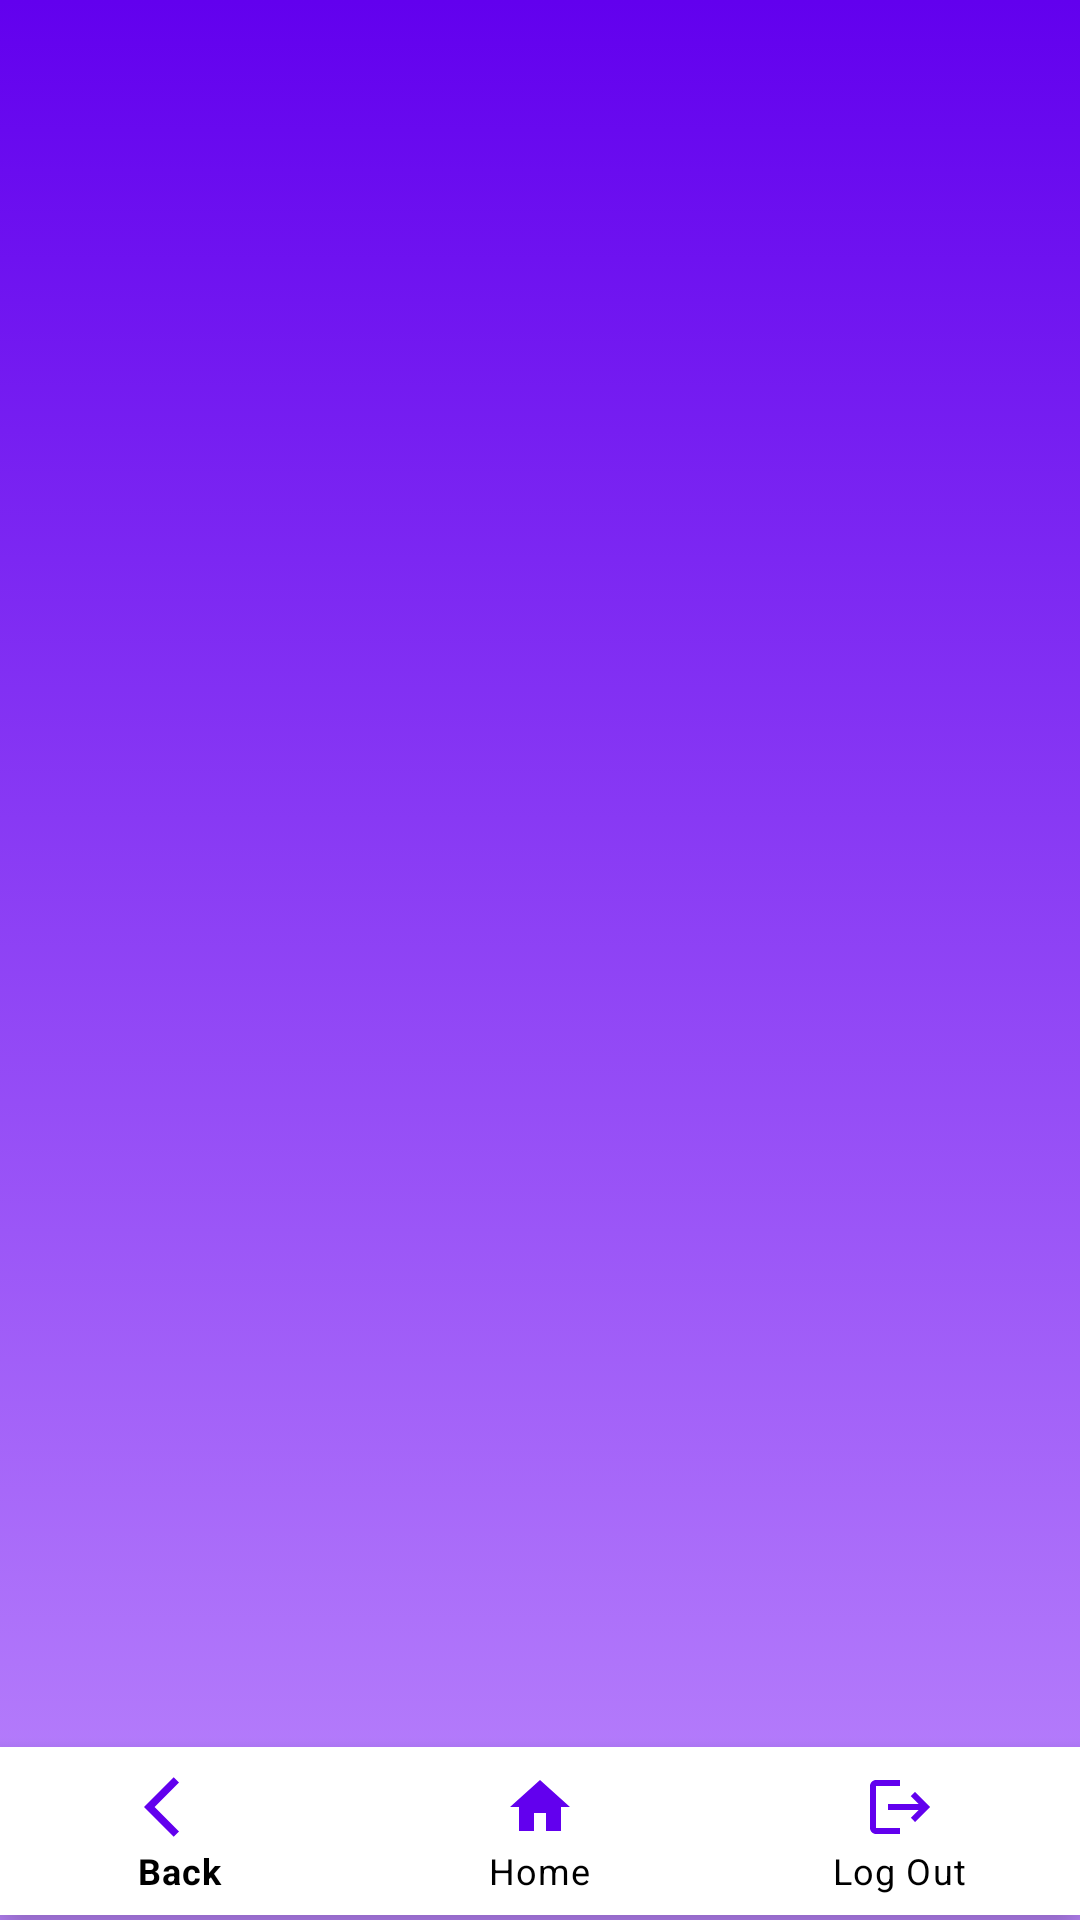

This screen was rendered from an Android layout file. Write that file and the resources it references.
<!-- AndroidManifest.xml: application theme Theme.BuildPlan -->
<!-- res/layout/activity_main.xml -->
<?xml version="1.0" encoding="utf-8"?>
<androidx.constraintlayout.widget.ConstraintLayout xmlns:android="http://schemas.android.com/apk/res/android"
    xmlns:app="http://schemas.android.com/apk/res-auto"
    xmlns:tools="http://schemas.android.com/tools"
    android:id="@+id/mainLayout"
    android:layout_width="match_parent"
    android:layout_height="match_parent"
    android:background="@drawable/gradient_list"
    tools:context=".MainActivity">


    <FrameLayout
        android:id="@+id/container"
        android:layout_width="0dp"
        android:layout_height="0dp"
        app:layout_constraintBottom_toTopOf="@+id/bottom_navigation"
        app:layout_constraintEnd_toEndOf="parent"
        app:layout_constraintStart_toStartOf="parent"
        app:layout_constraintTop_toTopOf="parent"
    />

    <com.google.android.material.bottomnavigation.BottomNavigationView
        android:id="@+id/bottom_navigation"
        android:layout_width="match_parent"
        android:layout_height="wrap_content"
        app:itemIconTint="@color/purple_500"
        app:itemTextColor="#000000"
        app:layout_constraintBottom_toBottomOf="parent"
        app:layout_constraintEnd_toEndOf="parent"
        app:layout_constraintStart_toStartOf="parent"
        app:layout_constraintTop_toTopOf="parent"
        app:layout_constraintVertical_bias="0.997"
        app:menu="@menu/bottom_nav_menu" />


</androidx.constraintlayout.widget.ConstraintLayout>
<!-- resources referenced by this layout -->
<resources>
  <color name="purple_500">#FF6200EE</color>
  <!-- drawable gradient_list (drawable) -->
  <?xml version="1.0" encoding="utf-8"?>
  <animation-list xmlns:android="http://schemas.android.com/apk/res/android">
  
      <item
          android:drawable="@drawable/background_1"
          android:duration="3500"
          />
  
  
      <item
          android:drawable="@drawable/background_2"
          android:duration="3500"
          />
  </animation-list>
  <style name="Theme.BuildPlan" parent="Theme.MaterialComponents.DayNight.NoActionBar">
          
          <item name="colorPrimary">@color/purple_500</item>
          <item name="colorPrimaryVariant">@color/purple_700</item>
          <item name="colorOnPrimary">@color/white</item>
          
          <item name="colorSecondary">@color/teal_200</item>
          <item name="colorSecondaryVariant">@color/teal_700</item>
          <item name="colorOnSecondary">@color/black</item>
          
          <item name="android:statusBarColor">?attr/colorPrimaryVariant</item>
          
      </style>
  <!-- drawable background_1 (drawable) -->
  <?xml version="1.0" encoding="utf-8"?>
  <selector xmlns:android="http://schemas.android.com/apk/res/android">
  
      <item>
          <shape>
              <gradient
                  android:angle="337"
                  android:startColor="@color/purple_500"
                  android:endColor="@color/purple_200"
  
  
              />
          </shape>
      </item>
  </selector>
  <!-- drawable background_2 (drawable) -->
  <?xml version="1.0" encoding="utf-8"?>
  <selector xmlns:android="http://schemas.android.com/apk/res/android">
  
      <item>
          <shape>
              <gradient
                  android:angle="340"
                  android:startColor="@color/purple_200"
                  android:endColor="@color/purple_500"
  
  
  
                  />
          </shape>
      </item>
  
  </selector>
  <color name="purple_700">#FF3700B3</color>
  <color name="white">#FFFFFFFF</color>
  <color name="teal_200">#FF03DAC5</color>
  <color name="teal_700">#FF018786</color>
  <color name="black">#FF000000</color>
  <color name="purple_200">#FFBB86FC</color>
</resources>
